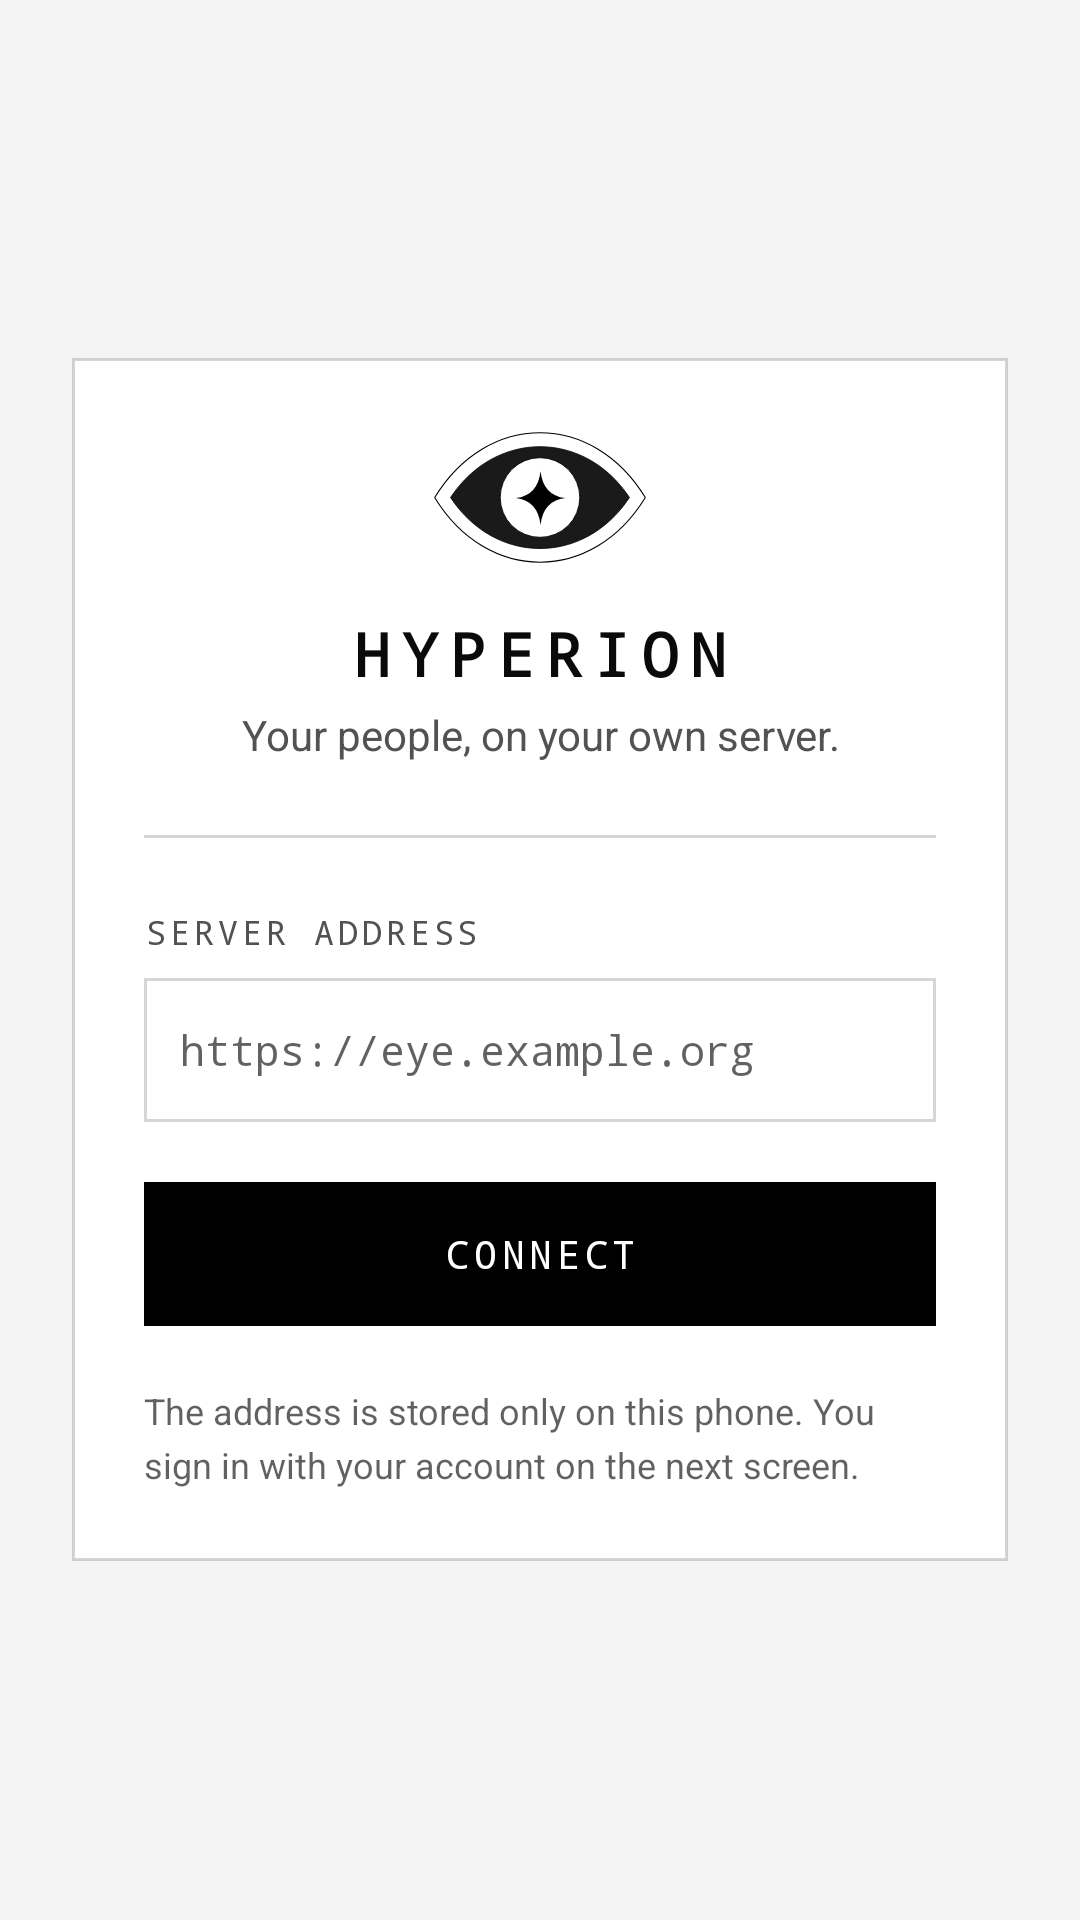

The Android layout XML behind this screen, and the referenced resources:
<!-- AndroidManifest.xml: application theme Theme.Hyperion -->
<!-- res/layout/activity_setup.xml -->
<?xml version="1.0" encoding="utf-8"?>
<FrameLayout xmlns:android="http://schemas.android.com/apk/res/android"
    android:id="@+id/root"
    android:layout_width="match_parent"
    android:layout_height="match_parent">

    <ScrollView
        android:layout_width="match_parent"
        android:layout_height="match_parent"
        android:fillViewport="true">

        <LinearLayout
            android:layout_width="match_parent"
            android:layout_height="wrap_content"
            android:gravity="center_vertical"
            android:orientation="vertical"
            android:padding="24dp">

            <LinearLayout
                android:layout_width="match_parent"
                android:layout_height="wrap_content"
                android:layout_gravity="center_horizontal"
                android:background="@drawable/panel"
                android:orientation="vertical"
                android:padding="24dp">

                <ImageView
                    android:layout_width="72dp"
                    android:layout_height="45dp"
                    android:layout_gravity="center_horizontal"
                    android:importantForAccessibility="no"
                    android:src="@drawable/ic_logo" />

                <TextView
                    style="@style/Hyperion.Title"
                    android:layout_width="wrap_content"
                    android:layout_height="wrap_content"
                    android:layout_gravity="center_horizontal"
                    android:layout_marginTop="16dp"
                    android:text="@string/app_name" />

                <TextView
                    style="@style/Hyperion.Body"
                    android:layout_width="wrap_content"
                    android:layout_height="wrap_content"
                    android:layout_gravity="center_horizontal"
                    android:layout_marginTop="4dp"
                    android:gravity="center"
                    android:text="@string/setup_tagline" />

                <View
                    android:layout_width="match_parent"
                    android:layout_height="1dp"
                    android:layout_marginTop="24dp"
                    android:layout_marginBottom="24dp"
                    android:background="@color/border" />

                <TextView
                    style="@style/Hyperion.Label"
                    android:layout_width="wrap_content"
                    android:layout_height="wrap_content"
                    android:labelFor="@id/server_input"
                    android:text="@string/setup_server_label" />

                <EditText
                    android:id="@+id/server_input"
                    android:layout_width="match_parent"
                    android:layout_height="48dp"
                    android:layout_marginTop="8dp"
                    android:autofillHints="url"
                    android:background="@drawable/input_field"
                    android:fontFamily="monospace"
                    android:hint="@string/setup_server_hint"
                    android:imeOptions="actionGo"
                    android:inputType="textUri"
                    android:paddingStart="12dp"
                    android:paddingEnd="12dp"
                    android:singleLine="true"
                    android:textColor="@color/foreground"
                    android:textColorHint="@color/muted"
                    android:textCursorDrawable="@drawable/cursor"
                    android:textSize="14sp" />

                <TextView
                    android:id="@+id/status"
                    style="@style/Hyperion.Body"
                    android:layout_width="match_parent"
                    android:layout_height="wrap_content"
                    android:layout_marginTop="12dp"
                    android:accessibilityLiveRegion="polite"
                    android:visibility="gone" />

                <Button
                    android:id="@+id/connect"
                    style="@style/Hyperion.Button.Primary"
                    android:layout_width="match_parent"
                    android:layout_height="wrap_content"
                    android:layout_marginTop="20dp"
                    android:text="@string/setup_connect" />

                <Button
                    android:id="@+id/continue_anyway"
                    style="@style/Hyperion.Button.Secondary"
                    android:layout_width="match_parent"
                    android:layout_height="wrap_content"
                    android:layout_marginTop="8dp"
                    android:text="@string/setup_continue_anyway"
                    android:visibility="gone" />

                <Button
                    android:id="@+id/cancel"
                    style="@style/Hyperion.Button.Secondary"
                    android:layout_width="match_parent"
                    android:layout_height="wrap_content"
                    android:layout_marginTop="8dp"
                    android:text="@string/setup_cancel"
                    android:visibility="gone" />

                <TextView
                    style="@style/Hyperion.Body"
                    android:layout_width="match_parent"
                    android:layout_height="wrap_content"
                    android:layout_marginTop="20dp"
                    android:text="@string/setup_note"
                    android:textColor="@color/muted"
                    android:textSize="12sp" />
            </LinearLayout>
        </LinearLayout>
    </ScrollView>
</FrameLayout>
<!-- resources referenced by this layout -->
<resources>
  <color name="border">#29000000</color>
  <color name="foreground">#0A0A0A</color>
  <color name="muted">#9E000000</color>
  <!-- drawable cursor (drawable) -->
  <?xml version="1.0" encoding="utf-8"?>
  <shape xmlns:android="http://schemas.android.com/apk/res/android" android:shape="rectangle">
      <size android:width="2dp" />
      <solid android:color="@color/foreground" />
  </shape>
  <!-- drawable input_field (drawable) -->
  <?xml version="1.0" encoding="utf-8"?>
  <selector xmlns:android="http://schemas.android.com/apk/res/android">
      <item android:state_focused="true">
          <shape android:shape="rectangle">
              <solid android:color="@color/surface" />
              <stroke android:width="1dp" android:color="@color/primary" />
          </shape>
      </item>
      <item>
          <shape android:shape="rectangle">
              <solid android:color="@color/surface" />
              <stroke android:width="1dp" android:color="@color/border" />
          </shape>
      </item>
  </selector>
  <!-- drawable panel (drawable) -->
  <?xml version="1.0" encoding="utf-8"?>
  <shape xmlns:android="http://schemas.android.com/apk/res/android" android:shape="rectangle">
      <solid android:color="@color/surface" />
      <stroke android:width="1dp" android:color="@color/border" />
  </shape>
  <string name="app_name" translatable="false">Hyperion</string>
  <string name="setup_cancel">Cancel</string>
  <string name="setup_connect">Connect</string>
  <string name="setup_continue_anyway">Continue anyway</string>
  <string name="setup_note">The address is stored only on this phone. You sign in with your account on the next screen.</string>
  <string name="setup_server_hint" translatable="false">https://eye.example.org</string>
  <string name="setup_server_label">Server address</string>
  <string name="setup_tagline">Your people, on your own server.</string>
  <style name="Hyperion.Body" parent="">
          <item name="android:textSize">14sp</item>
          <item name="android:lineSpacingMultiplier">1.25</item>
          <item name="android:textColor">@color/secondary</item>
      </style>
  <style name="Hyperion.Button.Primary">
          <item name="android:background">@drawable/button_primary</item>
          <item name="android:textColor">@color/on_primary</item>
      </style>
  <style name="Hyperion.Button.Secondary">
          <item name="android:background">@drawable/button_secondary</item>
          <item name="android:textColor">@color/foreground</item>
      </style>
  <style name="Hyperion.Label" parent="">
          <item name="android:fontFamily">monospace</item>
          <item name="android:textAllCaps">true</item>
          <item name="android:letterSpacing">0.12</item>
          <item name="android:textSize">11sp</item>
          <item name="android:textColor">@color/secondary</item>
      </style>
  <style name="Hyperion.Title" parent="">
          <item name="android:fontFamily">monospace</item>
          <item name="android:textAllCaps">true</item>
          <item name="android:letterSpacing">0.2</item>
          <item name="android:textSize">20sp</item>
          <item name="android:textStyle">bold</item>
          <item name="android:textColor">@color/foreground</item>
      </style>
  <color name="surface">#FFFFFF</color>
  <color name="primary">#000000</color>
  <color name="secondary">#525252</color>
  <color name="on_primary">#FFFFFF</color>
  <!-- drawable button_secondary (drawable) -->
  <?xml version="1.0" encoding="utf-8"?>
  <ripple xmlns:android="http://schemas.android.com/apk/res/android" android:color="@color/border">
      <item>
          <shape android:shape="rectangle">
              <solid android:color="@android:color/transparent" />
              <stroke android:width="1dp" android:color="@color/border" />
          </shape>
      </item>
  </ripple>
  <color name="background">#F4F4F4</color>
</resources>
